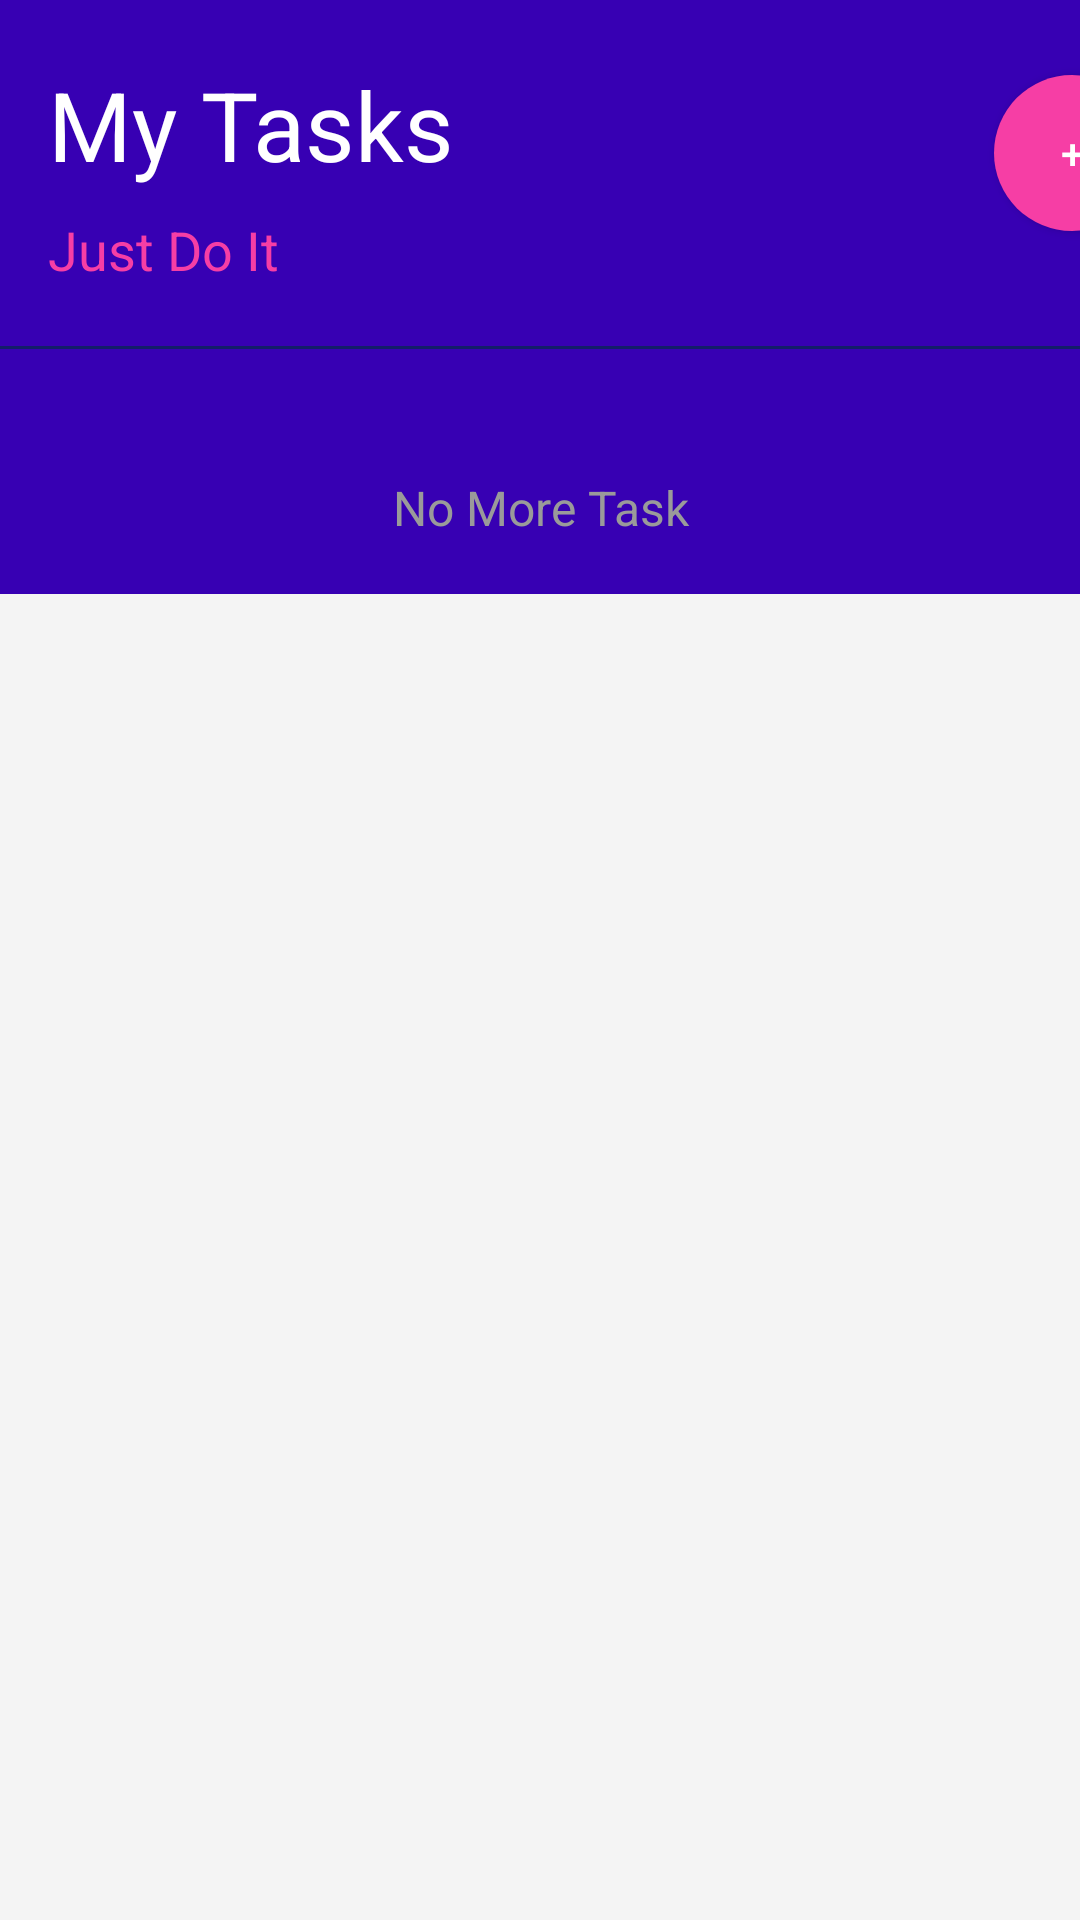

The Android layout XML behind this screen, and the referenced resources:
<!-- AndroidManifest.xml: application theme AppTheme -->
<!-- res/layout/activity_main.xml -->
<?xml version="1.0" encoding="utf-8"?>
<LinearLayout
    xmlns:android="http://schemas.android.com/apk/res/android"
    xmlns:app="http://schemas.android.com/apk/res-auto"
    xmlns:tools="http://schemas.android.com/tools"
    android:layout_width="match_parent"
    android:layout_height="match_parent"
    android:background="#F4F4F4"
    tools:context=".MainActivity"
    android:orientation="vertical">

    <LinearLayout
        android:orientation="vertical"
        android:layout_width="match_parent"
        android:background="@color/colorPrimaryDark"
        android:layout_height="198dp">

        <LinearLayout
            android:orientation="horizontal"
            android:layout_width="match_parent"
            android:layout_height="wrap_content">

            <LinearLayout
                android:layout_marginLeft="16dp"
                android:orientation="vertical"
                android:layout_width="wrap_content"
                android:layout_height="wrap_content">

                <TextView
                    android:id="@+id/titlepage"
                    android:layout_width="match_parent"
                    android:layout_height="wrap_content"
                    android:layout_marginTop="20dp"
                    android:text="@string/my_tasks"
                    android:textColor="#FFF"
                    android:textSize="32sp" />

                <TextView
                    android:id="@+id/subtitlepage"
                    android:textSize="18sp"
                    android:textColor="#F63EA5"
                    android:layout_marginTop="8dp"
                    android:text="Just Do It "
                    android:layout_width="match_parent"
                    android:layout_height="wrap_content"/>

            </LinearLayout>

            <Button
                android:layout_marginTop="25dp"
                android:layout_marginLeft="180dp"
                android:id="@+id/btnAddNew"
                android:text="+"
                android:background="@drawable/bgnewbtn"
                android:textColor="#FFF"
                android:textAlignment="center"
                android:layout_width="52dp"
                android:layout_height="52dp" />

        </LinearLayout>

        <View
            android:layout_marginTop="20dp"
            android:layout_width="match_parent"
            android:background="#131E69"
            android:layout_height="1dp"/>

    </LinearLayout>

    <androidx.recyclerview.widget.RecyclerView
        android:id="@+id/ourTask"
        android:layout_marginTop="-60dp"
        android:layout_marginRight="16dp"
        android:layout_marginLeft="16dp"
        android:layout_width="match_parent"
        android:layout_height="wrap_content">

    </androidx.recyclerview.widget.RecyclerView>

    <TextView
        android:id="@+id/endpage"
        android:textSize="16sp"
        android:textColor="#9A9A9A"
        android:layout_marginTop="20dp"
        android:text="No More Task"
        android:textAlignment="center"
        android:layout_width="match_parent"
        android:layout_height="wrap_content"/>


</LinearLayout>
<!-- resources referenced by this layout -->
<resources>
  <!-- drawable bgnewbtn (drawable) -->
  <?xml version="1.0" encoding="utf-8"?>
  <shape
      xmlns:android="http://schemas.android.com/apk/res/android">
      <solid
          android:color="#F63EA5"
          />
      <corners
          android:radius="200dp"
          />
  </shape>
  <string name="my_tasks">My Tasks</string>
  <style name="AppTheme" parent="Theme.AppCompat.Light.NoActionBar">
          
          <item name="colorPrimary">@color/colorPrimary</item>
          <item name="colorPrimaryDark">#000C5D</item>
          <item name="colorAccent">@color/colorAccent</item>
      </style>
  <!-- not gathered from this repository: default colours our renderer supplied (Android Studio template values) -->
  <color name="colorPrimary">#FF6200EE</color>
  <color name="colorPrimaryDark">#FF3700B3</color>
  <color name="colorAccent">#FF03DAC5</color>
</resources>
